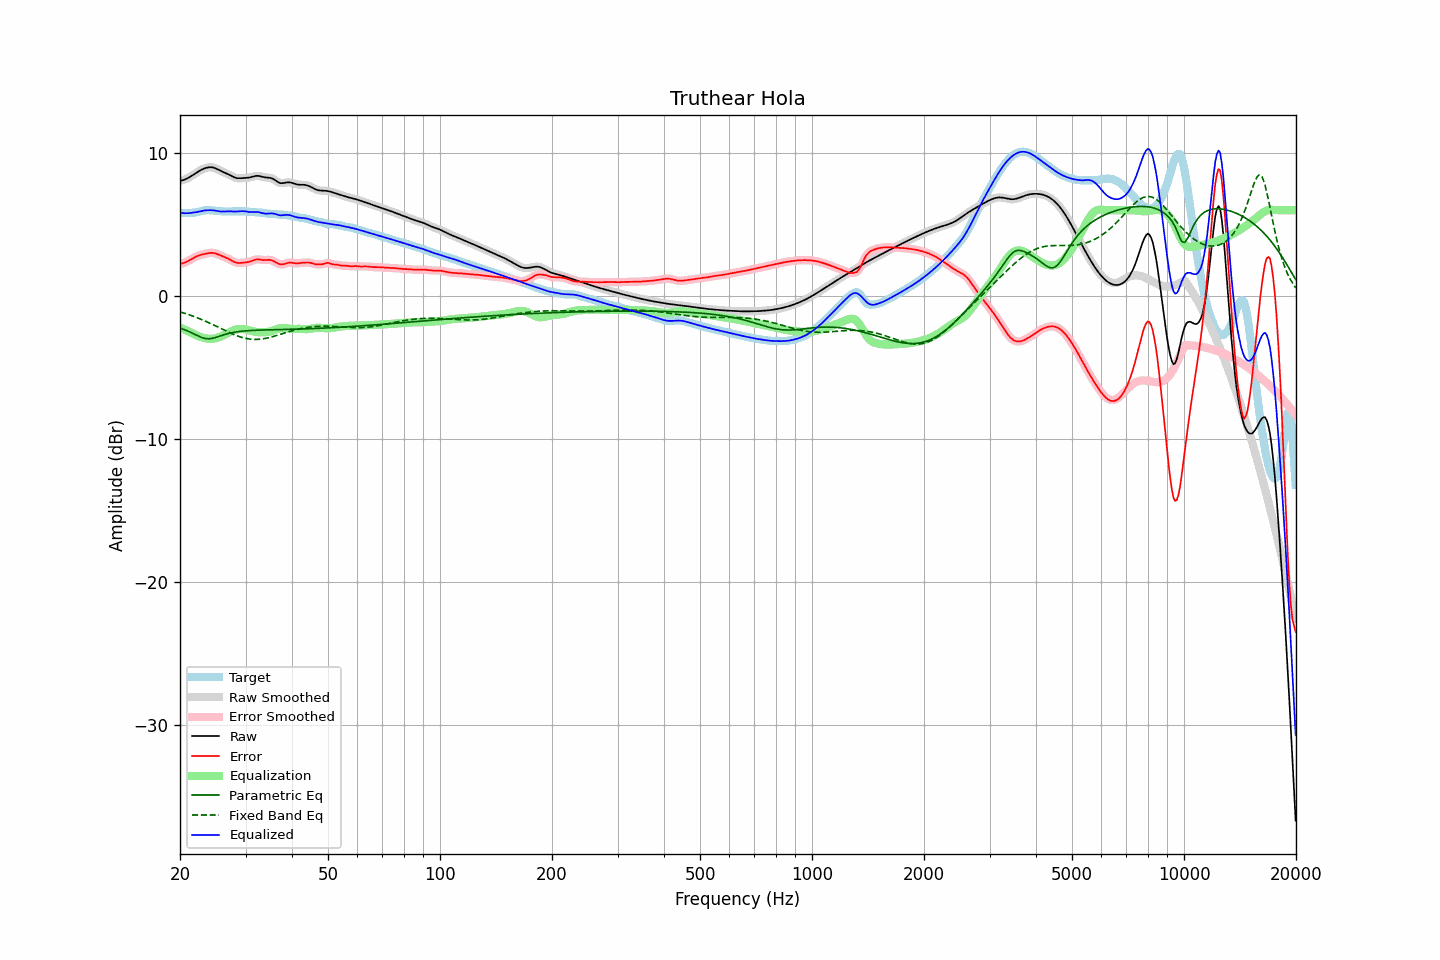

Values plotted in this chart, from the file beside it:
frequency, raw, error, smoothed, error_smoothed, equalization, parametric_eq, fixed_band_eq, equalized_raw, equalized_smoothed, target
20.00, 8.04, 2.25, 8.04, 2.25, -2.21, -2.25, -1.12, 5.83, 5.83, 5.79
20.20, 8.07, 2.27, 8.07, 2.27, -2.26, -2.29, -1.15, 5.81, 5.81, 5.80
20.40, 8.10, 2.29, 8.10, 2.29, -2.31, -2.33, -1.18, 5.79, 5.79, 5.81
20.61, 8.14, 2.33, 8.14, 2.33, -2.36, -2.37, -1.22, 5.78, 5.78, 5.81
20.81, 8.19, 2.38, 8.19, 2.38, -2.41, -2.41, -1.25, 5.78, 5.78, 5.81
21.02, 8.25, 2.44, 8.25, 2.44, -2.46, -2.46, -1.29, 5.78, 5.78, 5.81
21.23, 8.31, 2.50, 8.31, 2.50, -2.51, -2.51, -1.33, 5.79, 5.80, 5.81
21.44, 8.38, 2.57, 8.38, 2.57, -2.56, -2.57, -1.37, 5.81, 5.81, 5.81
21.66, 8.45, 2.63, 8.45, 2.63, -2.63, -2.62, -1.41, 5.82, 5.82, 5.82
21.87, 8.52, 2.70, 8.52, 2.69, -2.69, -2.68, -1.45, 5.84, 5.84, 5.83
22.09, 8.60, 2.75, 8.60, 2.75, -2.74, -2.73, -1.49, 5.86, 5.86, 5.85
22.31, 8.67, 2.80, 8.67, 2.80, -2.79, -2.79, -1.54, 5.88, 5.88, 5.87
22.54, 8.74, 2.84, 8.74, 2.84, -2.83, -2.84, -1.58, 5.90, 5.90, 5.90
22.76, 8.80, 2.87, 8.80, 2.87, -2.87, -2.88, -1.63, 5.93, 5.93, 5.93
22.99, 8.86, 2.90, 8.86, 2.90, -2.91, -2.93, -1.68, 5.95, 5.95, 5.96
23.22, 8.91, 2.93, 8.91, 2.93, -2.94, -2.96, -1.72, 5.97, 5.97, 5.98
23.45, 8.95, 2.96, 8.95, 2.96, -2.96, -2.98, -1.77, 5.98, 5.98, 5.99
23.69, 8.97, 2.98, 8.97, 2.98, -2.98, -2.99, -1.82, 5.99, 5.99, 6.00
23.92, 8.99, 3.00, 8.99, 3.00, -3.00, -3.00, -1.88, 6.00, 6.00, 6.00
24.16, 9.00, 3.01, 9.00, 3.01, -3.00, -2.98, -1.93, 6.00, 5.99, 5.99
24.40, 8.99, 3.01, 8.99, 3.01, -3.00, -2.97, -1.98, 5.99, 5.99, 5.98
24.65, 8.96, 3.00, 8.96, 3.00, -2.99, -2.94, -2.03, 5.98, 5.98, 5.96
24.89, 8.93, 2.97, 8.92, 2.97, -2.96, -2.91, -2.09, 5.96, 5.96, 5.95
25.14, 8.88, 2.94, 8.88, 2.94, -2.93, -2.87, -2.14, 5.94, 5.94, 5.94
25.39, 8.82, 2.89, 8.82, 2.89, -2.90, -2.84, -2.20, 5.92, 5.92, 5.93
25.65, 8.76, 2.84, 8.76, 2.84, -2.85, -2.80, -2.25, 5.91, 5.91, 5.92
25.91, 8.71, 2.79, 8.71, 2.80, -2.81, -2.76, -2.31, 5.90, 5.90, 5.91
26.16, 8.65, 2.75, 8.66, 2.75, -2.75, -2.72, -2.36, 5.90, 5.90, 5.91
26.43, 8.61, 2.70, 8.61, 2.70, -2.70, -2.69, -2.42, 5.91, 5.91, 5.90
26.69, 8.56, 2.65, 8.56, 2.65, -2.64, -2.66, -2.47, 5.91, 5.91, 5.90
26.96, 8.50, 2.60, 8.50, 2.60, -2.59, -2.63, -2.52, 5.92, 5.92, 5.90
27.23, 8.45, 2.54, 8.45, 2.54, -2.53, -2.60, -2.58, 5.92, 5.92, 5.90
27.50, 8.39, 2.48, 8.39, 2.48, -2.47, -2.58, -2.63, 5.91, 5.91, 5.91
27.77, 8.33, 2.42, 8.33, 2.42, -2.42, -2.55, -2.67, 5.90, 5.90, 5.91
28.05, 8.28, 2.36, 8.28, 2.36, -2.38, -2.53, -2.72, 5.90, 5.90, 5.92
28.33, 8.25, 2.33, 8.25, 2.33, -2.35, -2.52, -2.77, 5.90, 5.90, 5.92
28.62, 8.23, 2.31, 8.23, 2.31, -2.32, -2.50, -2.81, 5.90, 5.91, 5.92
28.90, 8.22, 2.30, 8.22, 2.30, -2.31, -2.48, -2.85, 5.92, 5.92, 5.92
29.19, 8.23, 2.31, 8.23, 2.31, -2.30, -2.47, -2.88, 5.93, 5.92, 5.92
29.48, 8.24, 2.32, 8.24, 2.32, -2.31, -2.46, -2.92, 5.93, 5.93, 5.92
29.78, 8.24, 2.33, 8.24, 2.33, -2.32, -2.45, -2.95, 5.92, 5.92, 5.91
30.08, 8.25, 2.35, 8.25, 2.35, -2.35, -2.44, -2.97, 5.91, 5.90, 5.90
30.38, 8.26, 2.36, 8.26, 2.36, -2.37, -2.43, -2.99, 5.89, 5.89, 5.90
30.68, 8.27, 2.39, 8.28, 2.39, -2.40, -2.42, -3.01, 5.87, 5.87, 5.89
30.99, 8.30, 2.42, 8.30, 2.42, -2.44, -2.42, -3.03, 5.86, 5.86, 5.88
31.30, 8.33, 2.46, 8.33, 2.46, -2.47, -2.41, -3.03, 5.86, 5.87, 5.87
31.61, 8.36, 2.51, 8.36, 2.51, -2.49, -2.40, -3.04, 5.87, 5.87, 5.86
31.93, 8.39, 2.54, 8.38, 2.54, -2.51, -2.40, -3.04, 5.88, 5.87, 5.85
32.24, 8.39, 2.55, 8.39, 2.55, -2.53, -2.40, -3.04, 5.87, 5.87, 5.84
32.57, 8.39, 2.55, 8.39, 2.55, -2.54, -2.39, -3.03, 5.85, 5.85, 5.84
32.89, 8.37, 2.54, 8.37, 2.54, -2.54, -2.39, -3.02, 5.83, 5.83, 5.83
33.22, 8.34, 2.52, 8.34, 2.52, -2.54, -2.38, -3.01, 5.80, 5.80, 5.82
33.55, 8.31, 2.50, 8.31, 2.51, -2.54, -2.38, -2.99, 5.77, 5.77, 5.80
33.89, 8.29, 2.51, 8.29, 2.51, -2.53, -2.38, -2.97, 5.76, 5.76, 5.78
34.23, 8.28, 2.51, 8.28, 2.51, -2.52, -2.37, -2.95, 5.75, 5.76, 5.76
34.57, 8.27, 2.52, 8.27, 2.52, -2.51, -2.37, -2.92, 5.76, 5.76, 5.75
34.92, 8.26, 2.52, 8.25, 2.51, -2.49, -2.37, -2.90, 5.77, 5.77, 5.74
35.27, 8.23, 2.49, 8.23, 2.49, -2.46, -2.37, -2.87, 5.77, 5.77, 5.74
35.62, 8.18, 2.45, 8.18, 2.45, -2.42, -2.36, -2.84, 5.76, 5.76, 5.73
35.97, 8.11, 2.39, 8.11, 2.39, -2.37, -2.36, -2.80, 5.74, 5.73, 5.72
... 635 more rows
